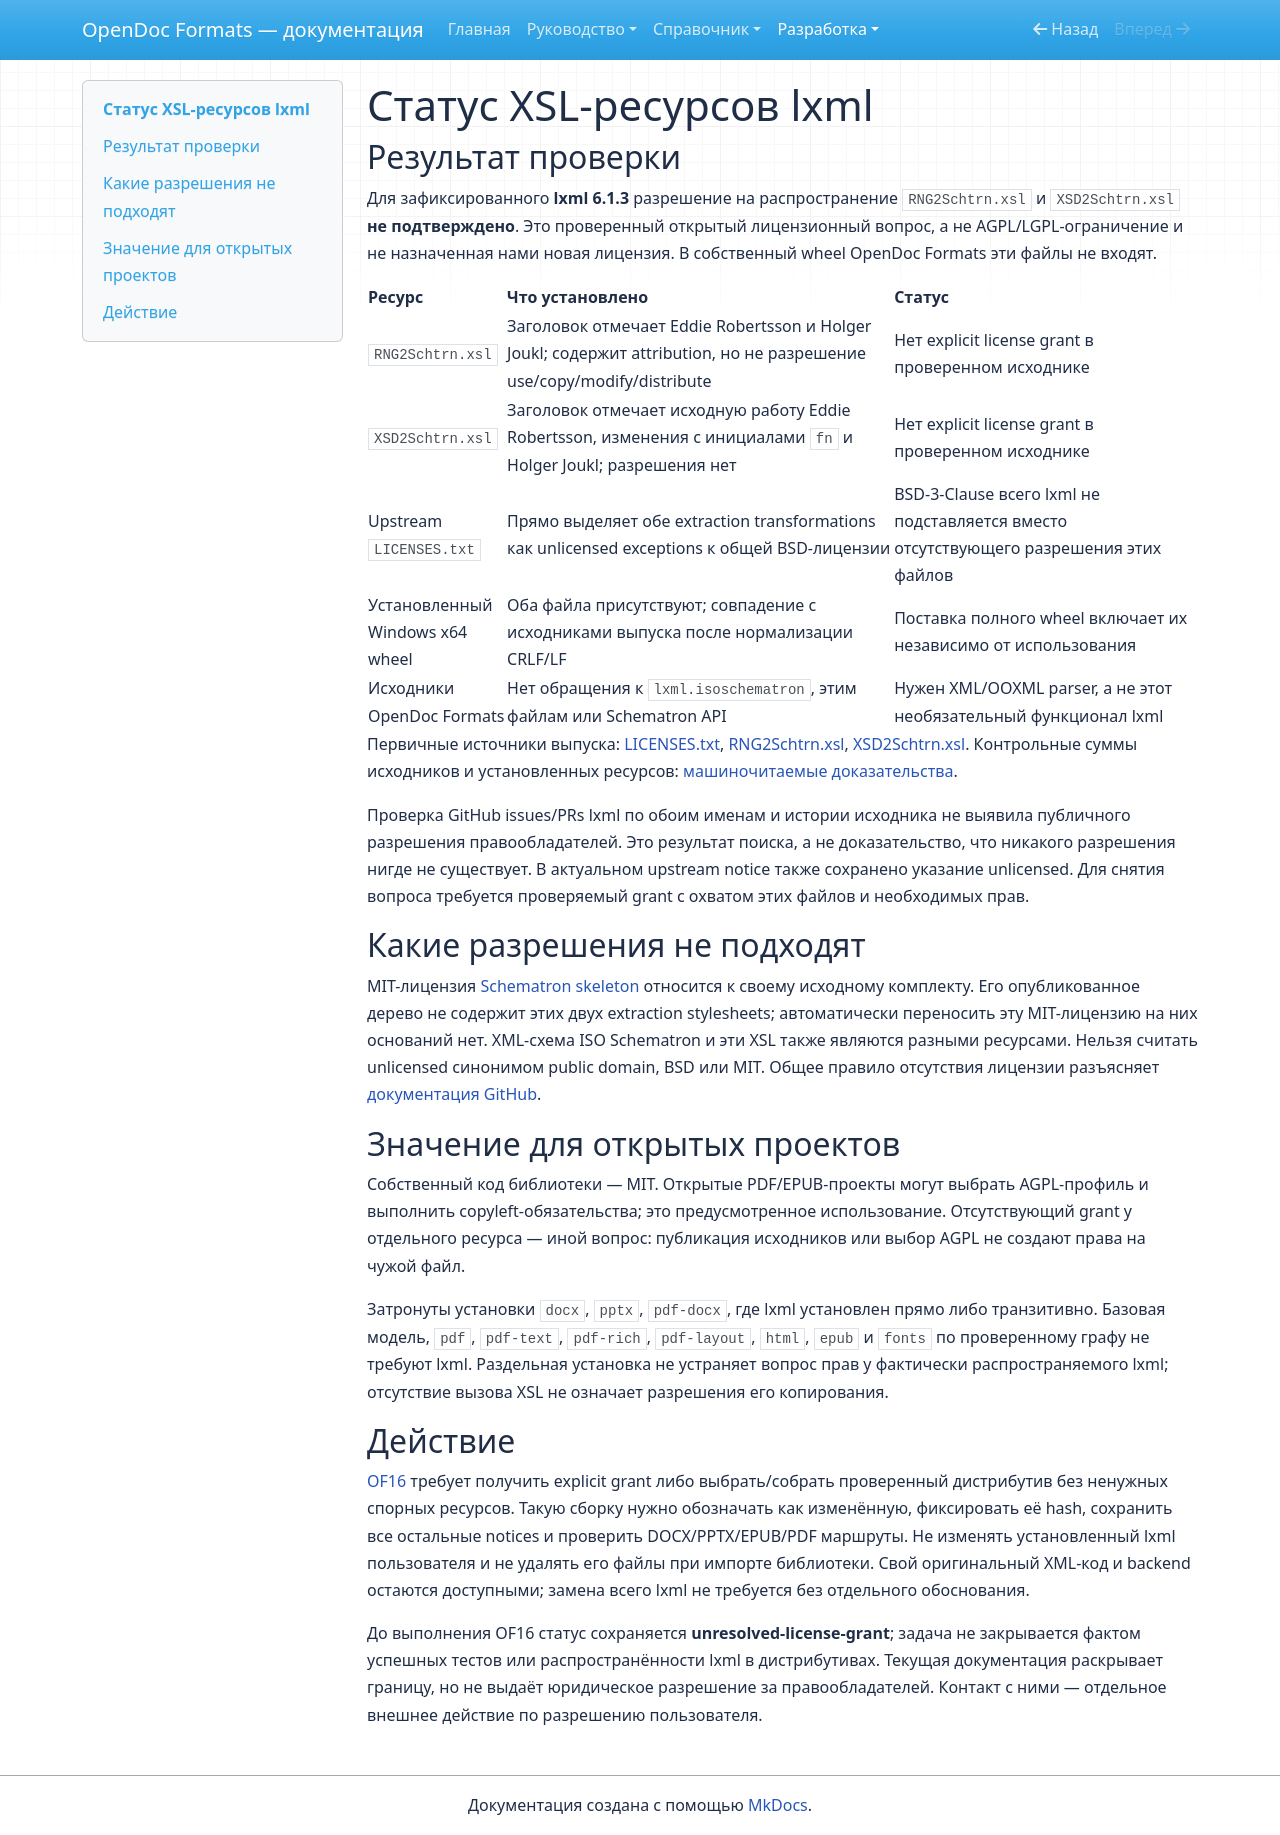

repository: SergeiLitvinov/opendoc-formats · page: development/lxml-xslt/index.html · generator: mkdocs

# Статус XSL-ресурсов lxml

## Результат проверки

Для зафиксированного **lxml 6.1.3** разрешение на распространение
`RNG2Schtrn.xsl` и `XSD2Schtrn.xsl` **не подтверждено**. Это проверенный открытый
лицензионный вопрос, а не AGPL/LGPL-ограничение и не назначенная нами новая лицензия.
В собственный wheel OpenDoc Formats эти файлы не входят.

| Ресурс | Что установлено | Статус |
| --- | --- | --- |
| `RNG2Schtrn.xsl` | Заголовок отмечает Eddie Robertsson и Holger Joukl; содержит attribution, но не разрешение use/copy/modify/distribute | Нет explicit license grant в проверенном исходнике |
| `XSD2Schtrn.xsl` | Заголовок отмечает исходную работу Eddie Robertsson, изменения с инициалами `fn` и Holger Joukl; разрешения нет | Нет explicit license grant в проверенном исходнике |
| Upstream `LICENSES.txt` | Прямо выделяет обе extraction transformations как unlicensed exceptions к общей BSD-лицензии | BSD-3-Clause всего lxml не подставляется вместо отсутствующего разрешения этих файлов |
| Установленный Windows x64 wheel | Оба файла присутствуют; совпадение с исходниками выпуска после нормализации CRLF/LF | Поставка полного wheel включает их независимо от использования |
| Исходники OpenDoc Formats | Нет обращения к `lxml.isoschematron`, этим файлам или Schematron API | Нужен XML/OOXML parser, а не этот необязательный функционал lxml |

Первичные источники выпуска:
[LICENSES.txt](https://raw.githubusercontent.com/lxml/lxml/lxml-6.1.3/LICENSES.txt),
[RNG2Schtrn.xsl](https://raw.githubusercontent.com/lxml/lxml/lxml-6.1.3/src/lxml/isoschematron/resources/xsl/RNG2Schtrn.xsl),
[XSD2Schtrn.xsl](https://raw.githubusercontent.com/lxml/lxml/lxml-6.1.3/src/lxml/isoschematron/resources/xsl/XSD2Schtrn.xsl).
Контрольные суммы исходников и установленных ресурсов:
[машиночитаемые доказательства](lxml-xslt-evidence.json).

Проверка GitHub issues/PRs lxml по обоим именам и истории исходника не выявила
публичного разрешения правообладателей. Это результат поиска, а не доказательство,
что никакого разрешения нигде не существует. В актуальном upstream notice также
сохранено указание unlicensed. Для снятия вопроса требуется проверяемый grant
с охватом этих файлов и необходимых прав.

## Какие разрешения не подходят

MIT-лицензия [Schematron skeleton](https://github.com/Schematron/schematron/blob/master/LICENSE)
относится к своему исходному комплекту. Его опубликованное дерево не содержит
этих двух extraction stylesheets; автоматически переносить эту MIT-лицензию на
них оснований нет. XML-схема ISO Schematron и эти XSL также являются разными ресурсами.
Нельзя считать unlicensed синонимом public domain, BSD или MIT.
Общее правило отсутствия лицензии разъясняет
[документация GitHub](https://docs.github.com/en/repositories/managing-your-repositorys-settings-and-features/customizing-your-repository/licensing-a-repository).

## Значение для открытых проектов

Собственный код библиотеки — MIT. Открытые PDF/EPUB-проекты могут выбрать
AGPL-профиль и выполнить copyleft-обязательства; это предусмотренное использование.
Отсутствующий grant у отдельного ресурса — иной вопрос: публикация исходников
или выбор AGPL не создают права на чужой файл.

Затронуты установки `docx`, `pptx`, `pdf-docx`, где lxml установлен прямо либо
транзитивно. Базовая модель, `pdf`, `pdf-text`, `pdf-rich`, `pdf-layout`, `html`, `epub` и `fonts` по проверенному графу не
требуют lxml. Раздельная установка не устраняет вопрос прав у фактически
распространяемого lxml; отсутствие вызова XSL не означает разрешения его копирования.

## Действие

[OF16](todo.md) требует получить explicit grant либо выбрать/собрать проверенный
дистрибутив без ненужных спорных ресурсов. Такую сборку нужно обозначать как
изменённую, фиксировать её hash, сохранить все остальные notices и проверить
DOCX/PPTX/EPUB/PDF маршруты. Не изменять установленный lxml пользователя и не удалять
его файлы при импорте библиотеки. Свой оригинальный XML-код и backend остаются
доступными; замена всего lxml не требуется без отдельного обоснования.

До выполнения OF16 статус сохраняется **unresolved-license-grant**; задача не
закрывается фактом успешных тестов или распространённости lxml в дистрибутивах.
Текущая документация раскрывает границу, но не выдаёт юридическое разрешение
за правообладателей. Контакт с ними — отдельное внешнее действие по разрешению пользователя.
